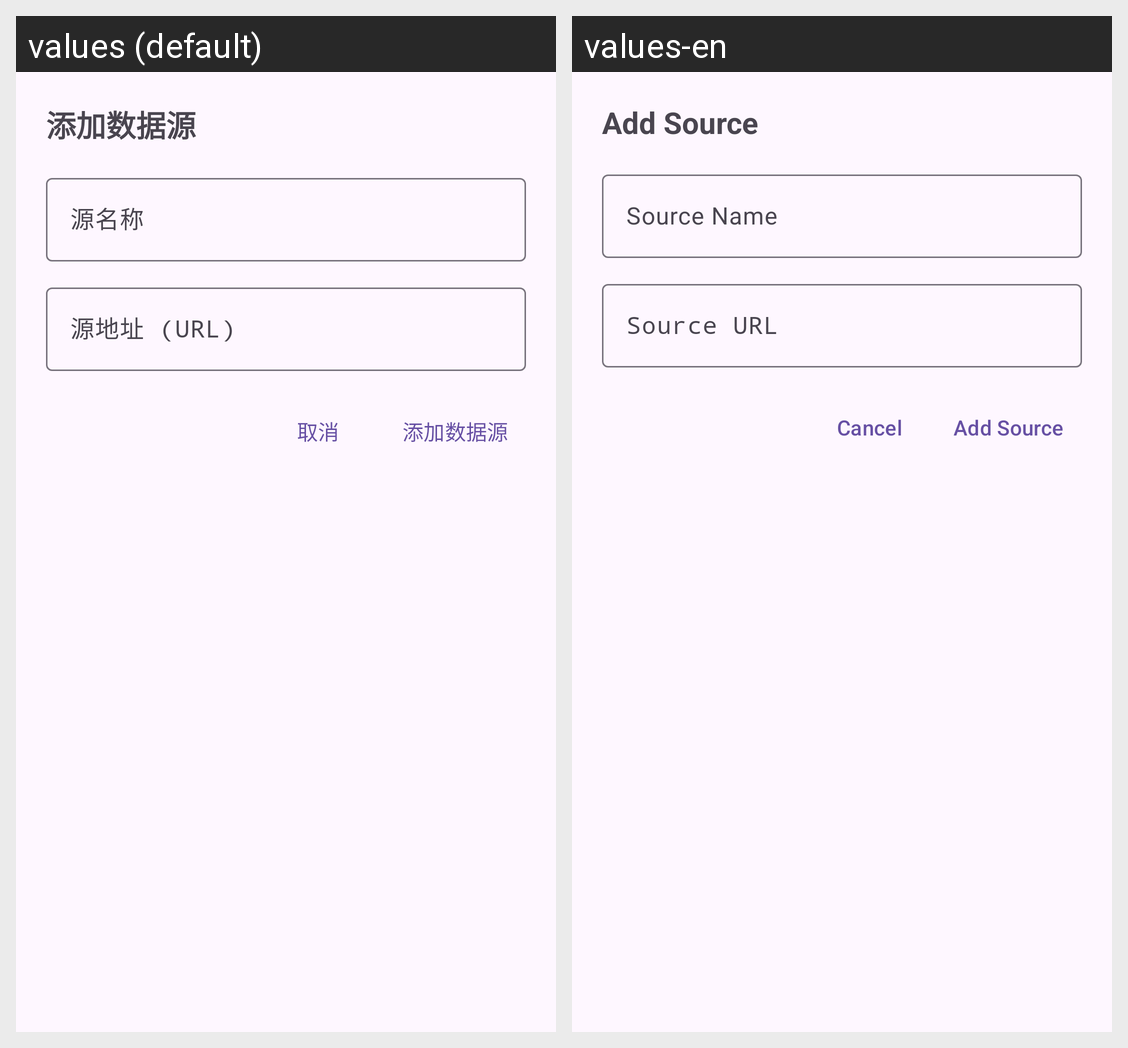

Strings drawn on this Android screen and how each of the app's shown locales translates them:
Android screen res/layout/dialog_add_source.xml rendered under 2 locales, left to right: values (default), values-en. Device: Nexus 5 (rendered at 1080×1920; each locale shown at half size, 540×960, under a caption strip naming it); theme AppTheme.
Strings drawn on this screen, with the default value and each locale's value (text and hints the layout hard-codes, and strings that could not be matched under every locale, appear in the picture but are not listed):

store_add_source
  values: 添加数据源
  values-en: Add Source

store_source_name
  values: 源名称
  values-en: Source Name

store_source_url
  values: 源地址 (URL)
  values-en: Source URL

cancel
  values: 取消
  values-en: Cancel
